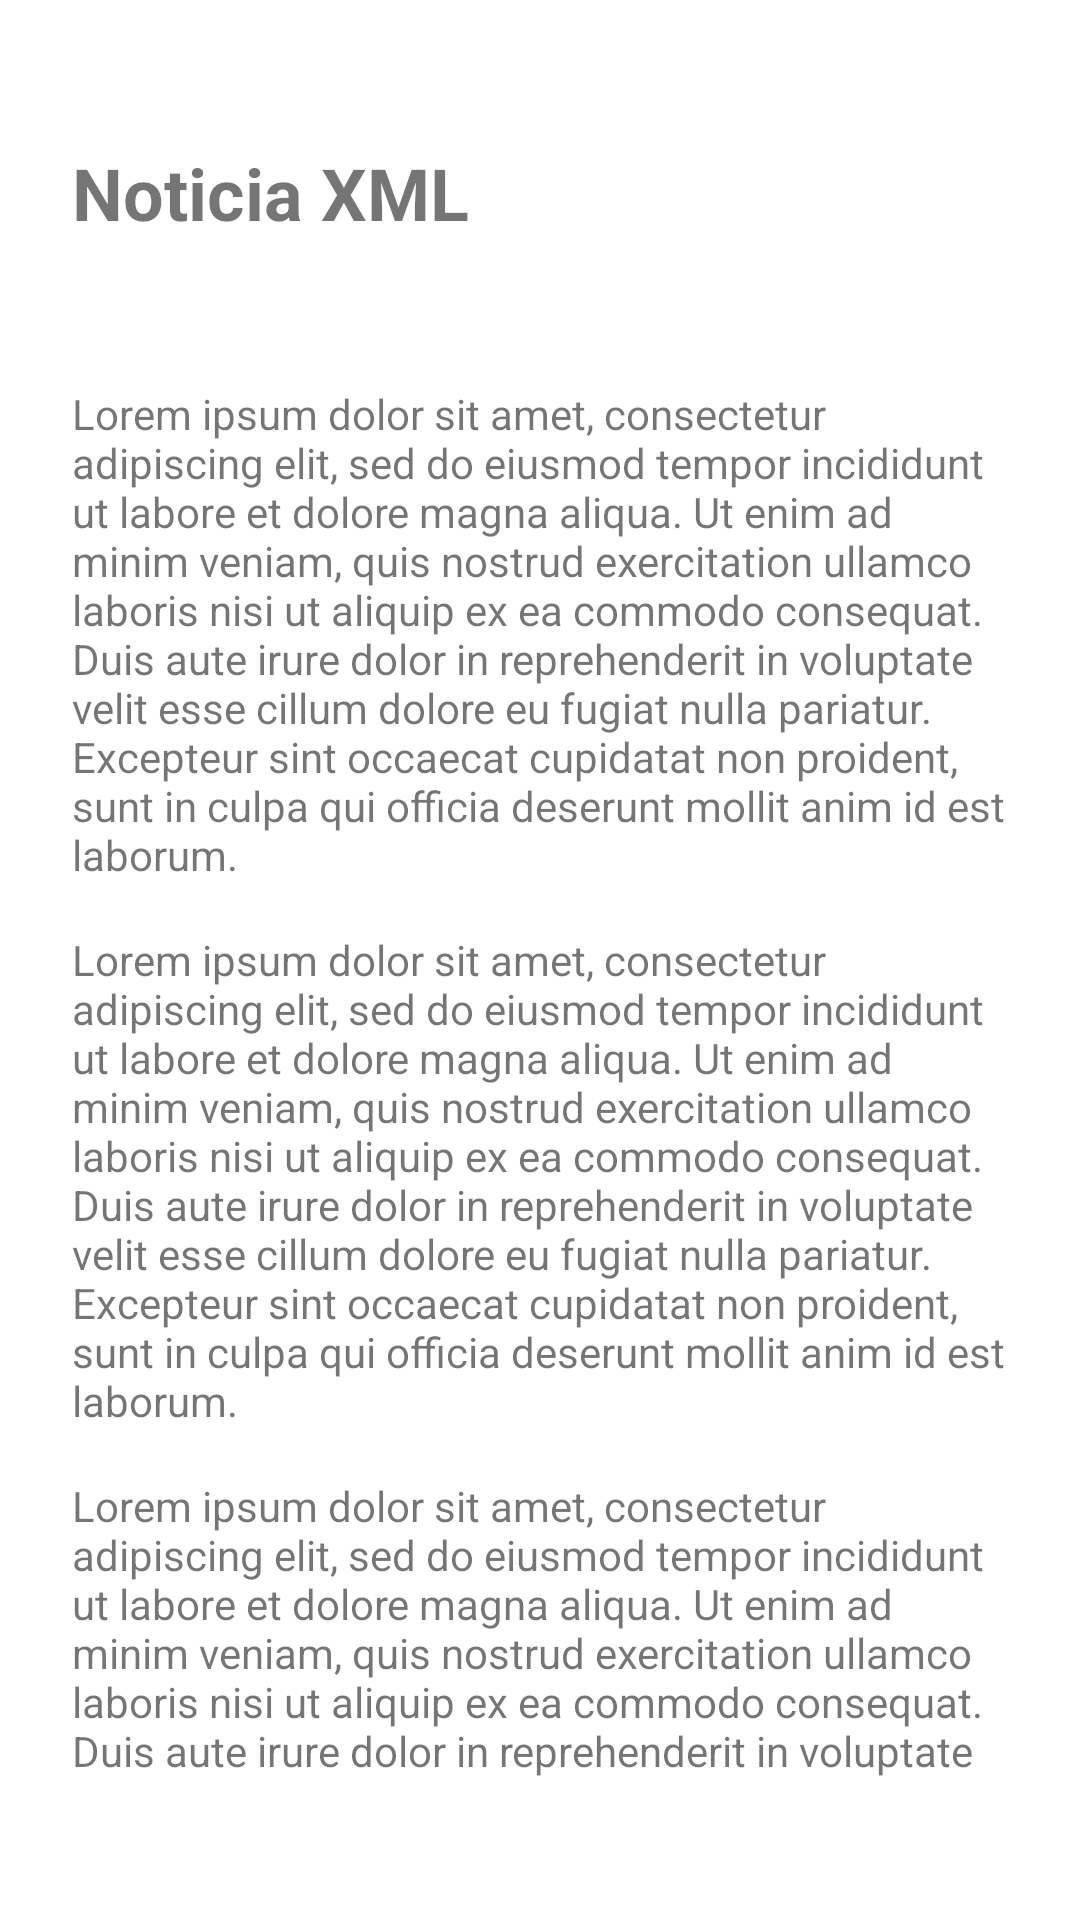

Produce the Android XML layout that renders to this screen, including the resource entries it uses.
<!-- AndroidManifest.xml: application theme Theme.CompassSDK -->
<!-- res/layout/content_news_xmlactivity.xml -->
<?xml version="1.0" encoding="utf-8"?>
<androidx.constraintlayout.widget.ConstraintLayout xmlns:android="http://schemas.android.com/apk/res/android"
	xmlns:app="http://schemas.android.com/apk/res-auto"
	android:layout_width="match_parent"
	android:layout_height="match_parent"
	app:layout_behavior="@string/appbar_scrolling_view_behavior">

	<LinearLayout
		android:layout_width="match_parent"
		android:layout_height="match_parent"
		android:orientation="vertical"
		android:layout_marginHorizontal="24.dp"
		android:layout_marginVertical="48.dp">

		<TextView
			android:id="@+id/title"
			android:layout_width="wrap_content"
			android:layout_height="wrap_content"
			android:textSize="24.sp"
			android:textStyle="bold"
			android:text="Noticia XML"
			/>

		<TextView
			android:id="@+id/paragraph1"
			android:layout_width="wrap_content"
			android:layout_height="wrap_content"
			android:layout_marginTop="48.dp"
			android:text="Lorem ipsum dolor sit amet, consectetur adipiscing elit, sed do eiusmod tempor incididunt ut labore et dolore magna aliqua. Ut enim ad minim veniam, quis nostrud exercitation ullamco laboris nisi ut aliquip ex ea commodo consequat. Duis aute irure dolor in reprehenderit in voluptate velit esse cillum dolore eu fugiat nulla pariatur. Excepteur sint occaecat cupidatat non proident, sunt in culpa qui officia deserunt mollit anim id est laborum."
			/>

		<TextView
			android:id="@+id/paragraph2"
			android:layout_width="wrap_content"
			android:layout_height="wrap_content"
			android:layout_marginTop="16.dp"
			android:text="Lorem ipsum dolor sit amet, consectetur adipiscing elit, sed do eiusmod tempor incididunt ut labore et dolore magna aliqua. Ut enim ad minim veniam, quis nostrud exercitation ullamco laboris nisi ut aliquip ex ea commodo consequat. Duis aute irure dolor in reprehenderit in voluptate velit esse cillum dolore eu fugiat nulla pariatur. Excepteur sint occaecat cupidatat non proident, sunt in culpa qui officia deserunt mollit anim id est laborum."
			/>

		<TextView
			android:id="@+id/paragraph3"
			android:layout_width="wrap_content"
			android:layout_height="wrap_content"
			android:layout_marginTop="16.dp"
			android:text="Lorem ipsum dolor sit amet, consectetur adipiscing elit, sed do eiusmod tempor incididunt ut labore et dolore magna aliqua. Ut enim ad minim veniam, quis nostrud exercitation ullamco laboris nisi ut aliquip ex ea commodo consequat. Duis aute irure dolor in reprehenderit in voluptate velit esse cillum dolore eu fugiat nulla pariatur. Excepteur sint occaecat cupidatat non proident, sunt in culpa qui officia deserunt mollit anim id est laborum."
			/>

		<TextView
			android:id="@+id/paragraph4"
			android:layout_width="wrap_content"
			android:layout_height="wrap_content"
			android:layout_marginTop="16.dp"
			android:text="Lorem ipsum dolor sit amet, consectetur adipiscing elit, sed do eiusmod tempor incididunt ut labore et dolore magna aliqua. Ut enim ad minim veniam, quis nostrud exercitation ullamco laboris nisi ut aliquip ex ea commodo consequat. Duis aute irure dolor in reprehenderit in voluptate velit esse cillum dolore eu fugiat nulla pariatur. Excepteur sint occaecat cupidatat non proident, sunt in culpa qui officia deserunt mollit anim id est laborum."
			/>

		<TextView
			android:id="@+id/paragraph5"
			android:layout_width="wrap_content"
			android:layout_height="wrap_content"
			android:layout_marginTop="16.dp"
			android:text="Lorem ipsum dolor sit amet, consectetur adipiscing elit, sed do eiusmod tempor incididunt ut labore et dolore magna aliqua. Ut enim ad minim veniam, quis nostrud exercitation ullamco laboris nisi ut aliquip ex ea commodo consequat. Duis aute irure dolor in reprehenderit in voluptate velit esse cillum dolore eu fugiat nulla pariatur. Excepteur sint occaecat cupidatat non proident, sunt in culpa qui officia deserunt mollit anim id est laborum."
			/>

		<TextView
			android:id="@+id/paragraph6"
			android:layout_width="wrap_content"
			android:layout_height="wrap_content"
			android:layout_marginTop="16.dp"
			android:text="Lorem ipsum dolor sit amet, consectetur adipiscing elit, sed do eiusmod tempor incididunt ut labore et dolore magna aliqua. Ut enim ad minim veniam, quis nostrud exercitation ullamco laboris nisi ut aliquip ex ea commodo consequat. Duis aute irure dolor in reprehenderit in voluptate velit esse cillum dolore eu fugiat nulla pariatur. Excepteur sint occaecat cupidatat non proident, sunt in culpa qui officia deserunt mollit anim id est laborum."
			/>

		<TextView
			android:id="@+id/paragraph7"
			android:layout_width="wrap_content"
			android:layout_height="wrap_content"
			android:layout_marginTop="16.dp"
			android:text="Lorem ipsum dolor sit amet, consectetur adipiscing elit, sed do eiusmod tempor incididunt ut labore et dolore magna aliqua. Ut enim ad minim veniam, quis nostrud exercitation ullamco laboris nisi ut aliquip ex ea commodo consequat. Duis aute irure dolor in reprehenderit in voluptate velit esse cillum dolore eu fugiat nulla pariatur. Excepteur sint occaecat cupidatat non proident, sunt in culpa qui officia deserunt mollit anim id est laborum."
			/>
	</LinearLayout>
</androidx.constraintlayout.widget.ConstraintLayout>
<!-- resources referenced by this layout -->
<resources>
  <style name="Theme.CompassSDK" parent="Theme.MaterialComponents.DayNight.DarkActionBar">
          
          <item name="colorPrimary">@color/purple_500</item>
          <item name="colorPrimaryVariant">@color/purple_700</item>
          <item name="colorOnPrimary">@color/white</item>
          
          <item name="colorSecondary">@color/teal_200</item>
          <item name="colorSecondaryVariant">@color/teal_700</item>
          <item name="colorOnSecondary">@color/black</item>
          
          <item name="android:statusBarColor" tools:targetApi="l">?attr/colorPrimaryVariant</item>
          
      </style>
  <!-- not gathered from this repository: default colours our renderer supplied (Android Studio template values) -->
  <color name="purple_500">#FF6200EE</color>
  <color name="purple_700">#FF3700B3</color>
  <color name="teal_200">#FF03DAC5</color>
  <color name="teal_700">#FF018786</color>
  <color name="black">#FF000000</color>
  <color name="white">#FFFFFFFF</color>
</resources>
